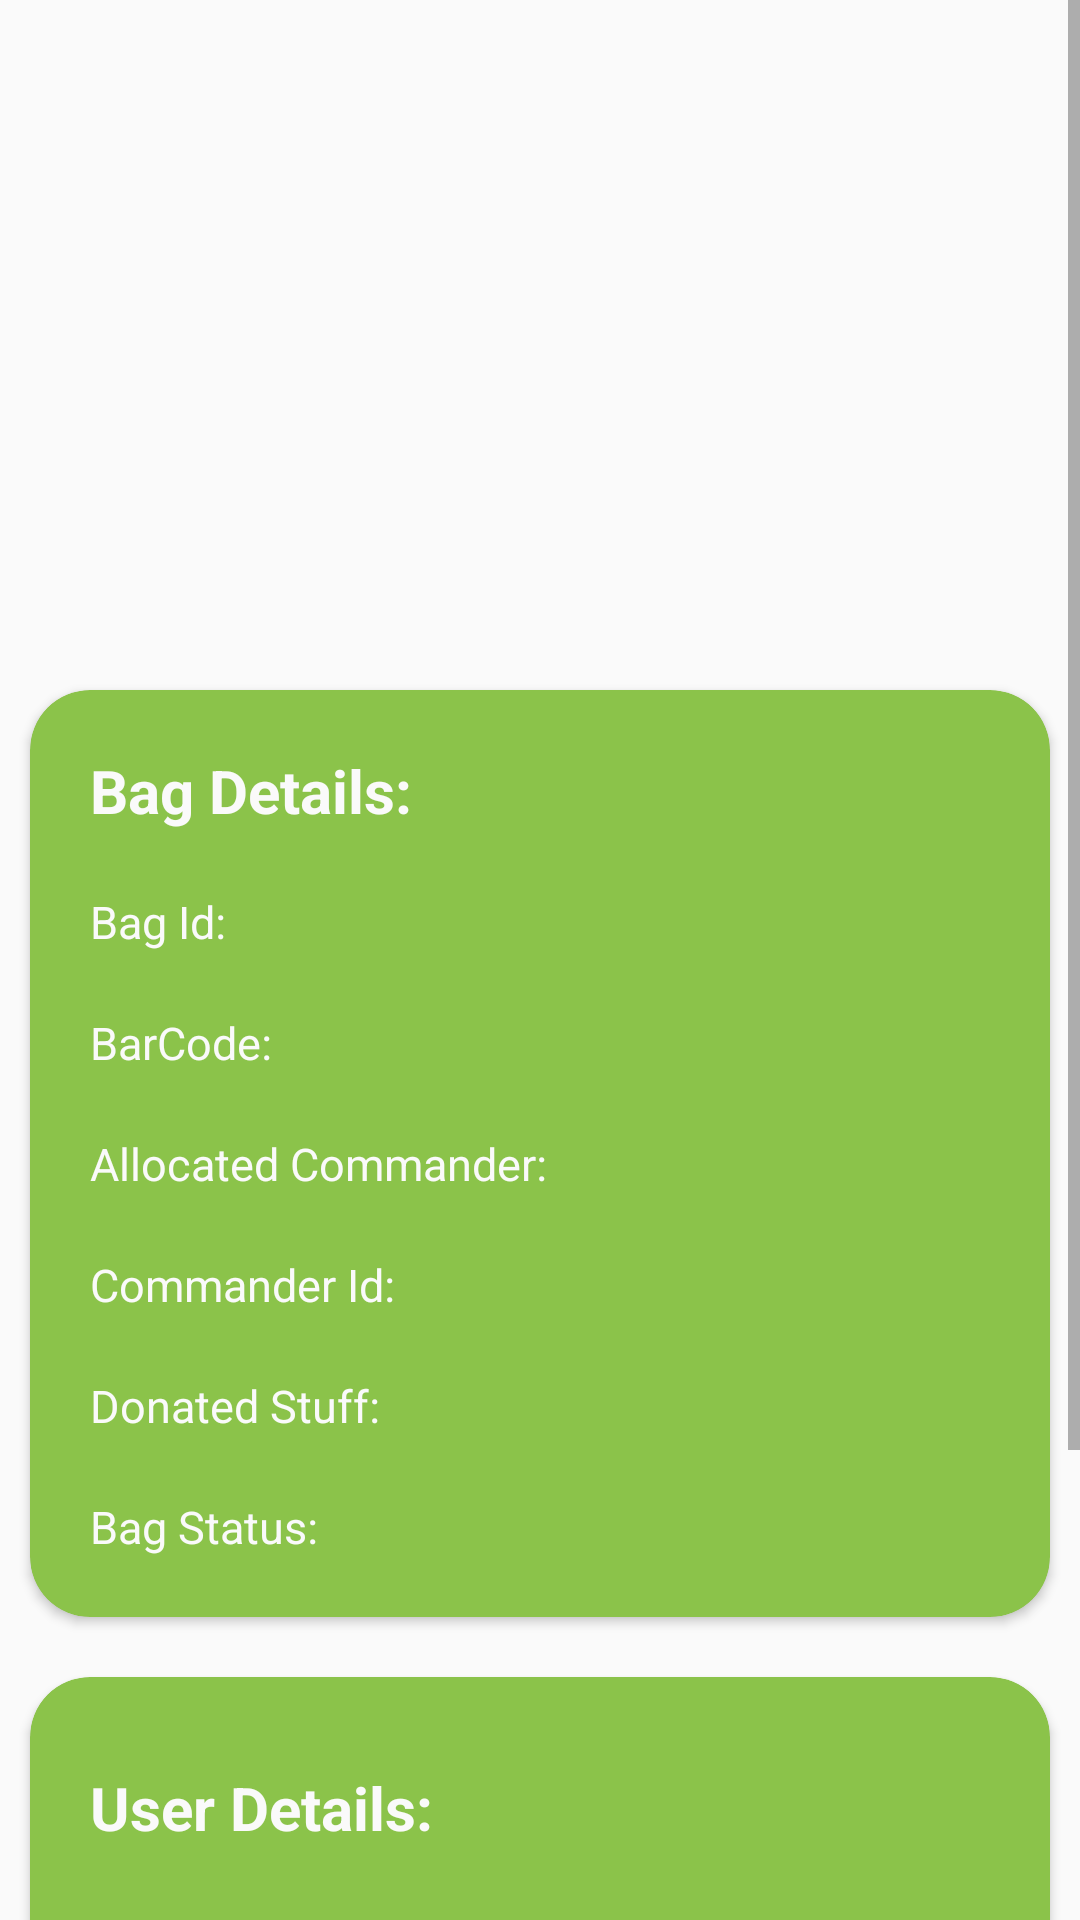

The Android layout XML behind this screen, and the referenced resources:
<!-- AndroidManifest.xml: application theme AppTheme -->
<!-- res/layout/activity_there_profile.xml -->
<?xml version="1.0" encoding="utf-8"?>
<ScrollView xmlns:android="http://schemas.android.com/apk/res/android"
    xmlns:tools="http://schemas.android.com/tools"
    android:layout_width="match_parent"
    android:layout_height="match_parent"
    xmlns:app="http://schemas.android.com/apk/res-auto"
    android:background="@color/colorAccent"

    tools:context=".ThereProfileActivity">


    <RelativeLayout
        android:layout_width="match_parent"
        android:layout_height="wrap_content">
        <RelativeLayout
            android:layout_width="match_parent"
            android:layout_height="180dp"
            android:background="@color/colorAccent">
            <ImageView
                android:layout_width="match_parent"
                android:id="@+id/backimg"
                android:layout_height="match_parent"
                android:src="@drawable/new2bagicon"/>


        </RelativeLayout>
        <LinearLayout
            android:id="@+id/linearLayout"
            android:layout_width="match_parent"
            android:layout_height="120dp"
            android:orientation="horizontal"
            android:layout_marginTop="100dp"
            >

        </LinearLayout>

        <ScrollView
            android:layout_width="match_parent"
            android:layout_height="match_parent"
            android:layout_below="@+id/linearLayout">
            <RelativeLayout
                android:layout_width="match_parent"
                android:layout_height="wrap_content">

                <androidx.cardview.widget.CardView
                    android:layout_width="match_parent"
                    android:id="@+id/cardlayout1"
                    android:layout_margin="10dp"
                    app:cardBackgroundColor="@color/colorPrimary"
                    app:cardCornerRadius="20dp"
                    android:layout_height="wrap_content">
                <LinearLayout
                    android:id="@+id/linearLayout2"
                    android:orientation="vertical"
                    android:layout_width="match_parent"
                    android:padding="10dp"
                    android:layout_margin="10dp"
                    android:layout_height="wrap_content">
                    <TextView
                        android:layout_width="match_parent"
                        android:layout_height="wrap_content"
                        android:text="Bag Details:"
                        android:textSize="20dp"
                        android:textStyle="bold"
                        android:textColor="@color/colorAccent"></TextView>
                    <TextView
                        android:id="@+id/bag_id"
                        android:layout_width="match_parent"
                        android:layout_height="wrap_content"
                        android:text="Bag Id:"
                        android:layout_marginTop="20dp"
                        android:textSize="15dp"
                        android:textColor="@color/colorAccent"></TextView>
                    <TextView
                        android:id="@+id/barCode"
                        android:layout_width="match_parent"
                        android:layout_height="wrap_content"
                        android:text="BarCode:"
                        android:layout_marginTop="20dp"
                        android:textSize="15dp"
                        android:textColor="@color/colorAccent"></TextView>
                    <TextView
                        android:id="@+id/allocate_commander"
                        android:layout_width="match_parent"
                        android:layout_height="wrap_content"
                        android:text="Allocated Commander:"
                        android:layout_marginTop="20dp"
                        android:textSize="15dp"
                        android:textColor="@color/colorAccent"></TextView>
                    <TextView
                        android:id="@+id/commander_Id"
                        android:layout_width="match_parent"
                        android:layout_height="wrap_content"
                        android:text="Commander Id:"
                        android:layout_marginTop="20dp"
                        android:textSize="15dp"
                        android:textColor="@color/colorAccent"></TextView>
                    <TextView
                        android:id="@+id/donated_stuff"
                        android:layout_width="match_parent"
                        android:layout_height="wrap_content"
                        android:text="Donated Stuff:"
                        android:layout_marginTop="20dp"
                        android:textSize="15dp"
                        android:textColor="@color/colorAccent"></TextView>
                    <TextView
                        android:id="@+id/bag_Status"
                        android:layout_width="match_parent"
                        android:layout_height="wrap_content"
                        android:text="Bag Status:"
                        android:layout_marginTop="20dp"
                        android:textSize="15dp"
                        android:textColor="@color/colorAccent"></TextView>


                </LinearLayout>
                </androidx.cardview.widget.CardView>


                <androidx.cardview.widget.CardView
                    android:layout_width="match_parent"
                    android:layout_below="@id/cardlayout1"
                    app:cardBackgroundColor="@color/colorPrimary"
                    android:layout_margin="10dp"
                    app:cardCornerRadius="20dp"
                    android:layout_height="wrap_content">
                <LinearLayout
                    android:orientation="vertical"
                    android:layout_width="match_parent"
                    android:padding="10dp"
                    android:layout_margin="10dp"
                    android:layout_height="wrap_content">
                    <TextView
                        android:layout_marginTop="10dp"
                        android:layout_width="match_parent"
                        android:layout_height="wrap_content"
                        android:text="User Details:"
                        android:textSize="20dp"
                        android:textStyle="bold"
                        android:textColor="@color/colorAccent"></TextView>
                    <TextView
                        android:id="@+id/user_Id"
                        android:layout_width="match_parent"
                        android:layout_height="wrap_content"
                        android:text="User Id:"
                        android:layout_marginTop="20dp"
                        android:textSize="15dp"
                        android:textColor="@color/colorAccent"></TextView>
                    <TextView
                        android:id="@+id/user_name"
                        android:layout_width="match_parent"
                        android:layout_height="wrap_content"
                        android:text="Name:"
                        android:layout_marginTop="20dp"
                        android:textSize="15dp"
                        android:textColor="@color/colorAccent"></TextView>
                    <TextView
                        android:id="@+id/user_address"
                        android:layout_width="match_parent"
                        android:layout_height="wrap_content"
                        android:text="Address:"
                        android:layout_marginTop="20dp"
                        android:textSize="15dp"
                        android:textColor="@color/colorAccent"></TextView>
                    <TextView
                        android:id="@+id/user_phone"
                        android:layout_width="match_parent"
                        android:layout_height="wrap_content"
                        android:text="Phone No:"
                        android:layout_marginTop="20dp"
                        android:textSize="15dp"
                        android:textColor="@color/colorAccent"></TextView>
                    <TextView
                        android:id="@+id/user_email"
                        android:layout_width="match_parent"
                        android:layout_height="wrap_content"
                        android:text="Email :"
                        android:layout_marginTop="20dp"
                        android:textSize="15dp"
                        android:textColor="@color/colorAccent"></TextView>

                </LinearLayout>
                </androidx.cardview.widget.CardView>

            </RelativeLayout>
        </ScrollView>



    </RelativeLayout>

</ScrollView>
<!-- resources referenced by this layout -->
<resources>
  <color name="colorAccent">#FAFAFA</color>
  <color name="colorPrimary">#8BC34A</color>
  <style name="AppTheme" parent="Theme.AppCompat.Light.DarkActionBar">
          
          <item name="colorPrimary">@color/colorPrimary</item>
          <item name="colorPrimaryDark">@color/colorPrimaryDark</item>
          <item name="colorAccent">@color/colorAccent</item>
      </style>
  <color name="colorPrimaryDark">#76AA3F</color>
</resources>
